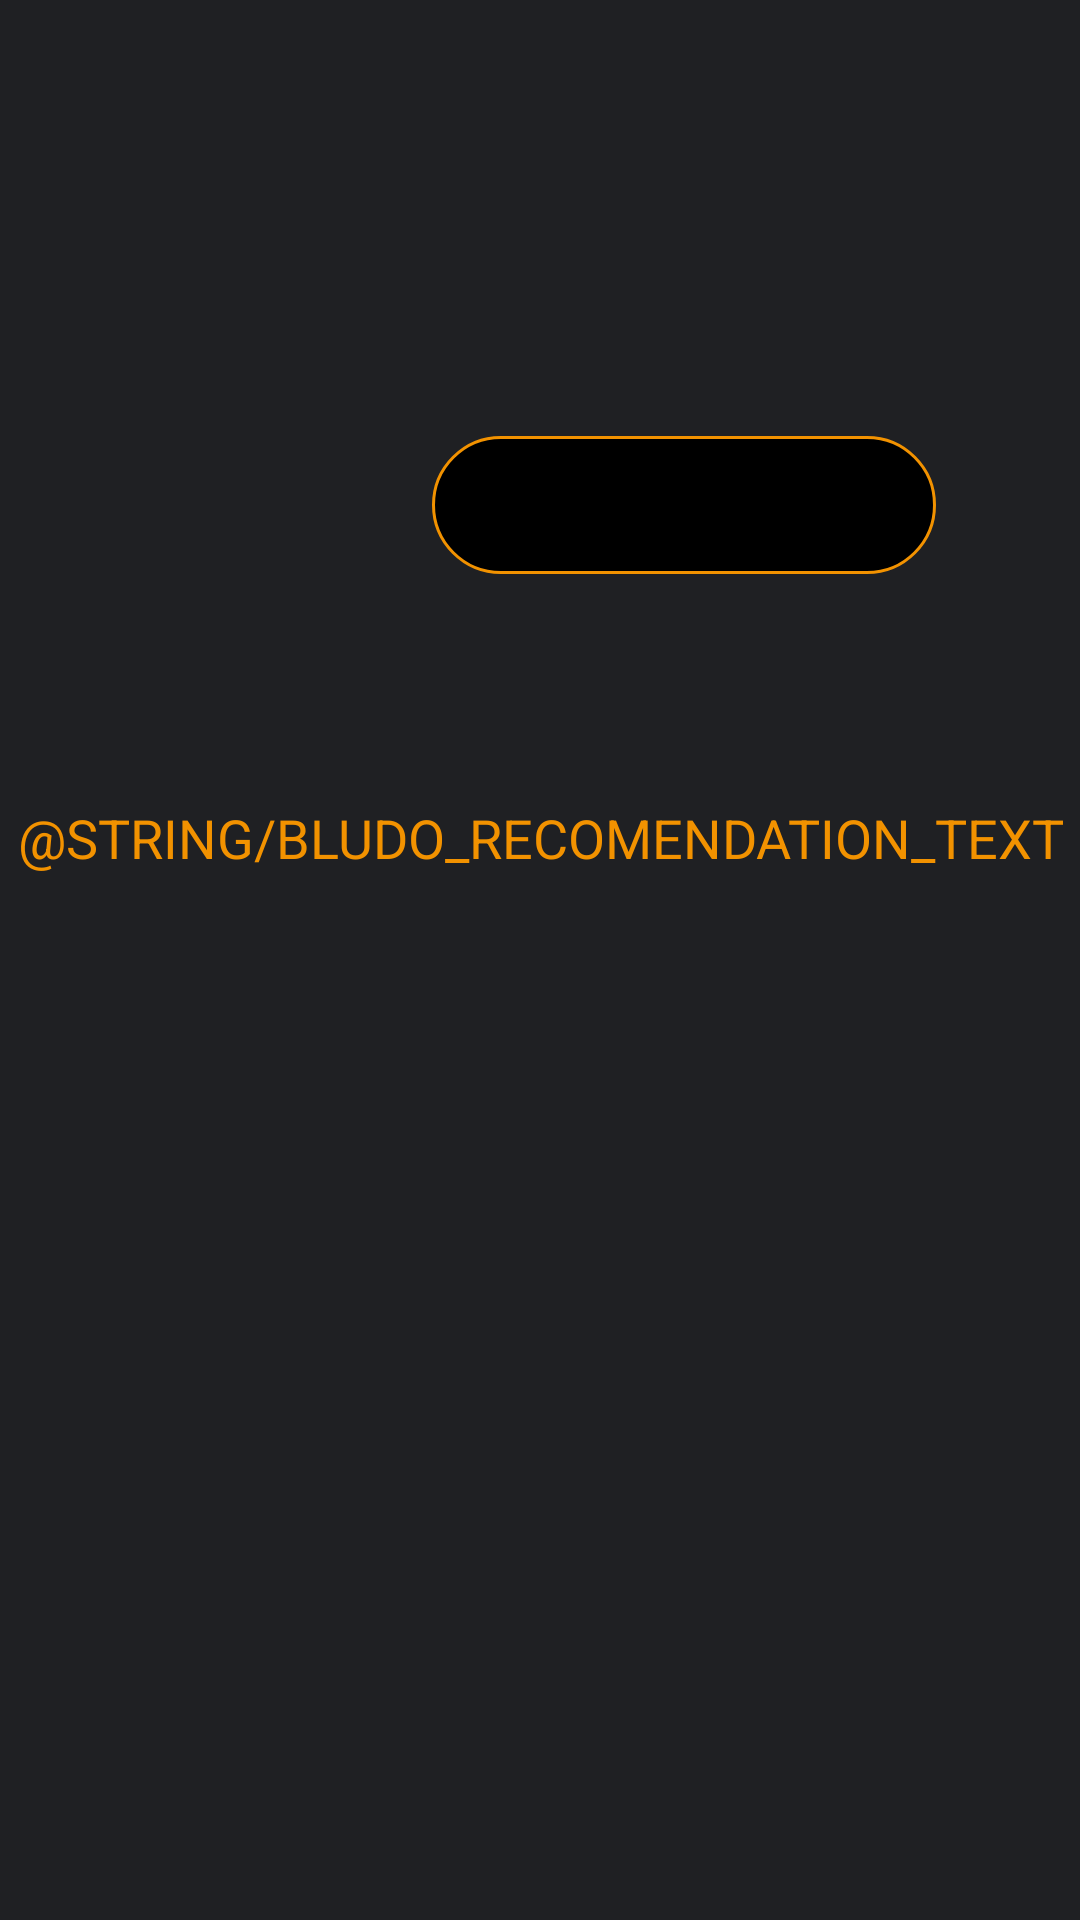

Produce the Android XML layout that renders to this screen, including the resource entries it uses.
<!-- AndroidManifest.xml: application theme Theme.CustomSplashScreenTheme -->
<!-- res/layout/fragment_item_bludo.xml -->
<?xml version="1.0" encoding="utf-8"?>
<androidx.coordinatorlayout.widget.CoordinatorLayout xmlns:android="http://schemas.android.com/apk/res/android"
    xmlns:app="http://schemas.android.com/apk/res-auto"
    android:layout_width="match_parent"
    android:layout_height="match_parent"
    android:background="@color/black"
    android:fitsSystemWindows="true"
    android:orientation="vertical">

    <com.google.android.material.appbar.AppBarLayout
        android:layout_width="match_parent"
        android:layout_height="wrap_content"
        android:background="@android:color/transparent"
        android:fitsSystemWindows="true">

        <com.google.android.material.appbar.CollapsingToolbarLayout
            android:id="@+id/toolbar_layout"
            android:layout_width="match_parent"
            android:layout_height="match_parent"
            android:fitsSystemWindows="true"
            app:contentScrim="?attr/colorPrimary"
            app:layout_scrollFlags="exitUntilCollapsed|scroll"
            app:toolbarId="@+id/toolbar">

            <androidx.appcompat.widget.LinearLayoutCompat
                android:layout_width="match_parent"
                android:layout_height="wrap_content"
                android:gravity="center"
                android:orientation="vertical">

                <androidx.appcompat.widget.AppCompatImageView
                    android:id="@+id/iv_bludo"
                    android:layout_width="match_parent"
                    android:layout_height="@dimen/margin_216"
                    android:layout_marginTop="@dimen/heigt_width_52"
                    android:scaleType="centerCrop"
                    android:src="@drawable/rv_item_delivery"
                    app:layout_collapseMode="parallax" />

            </androidx.appcompat.widget.LinearLayoutCompat>

            <FrameLayout
                android:layout_width="match_parent"
                android:layout_height="wrap_content"
                android:background="@color/black"
                app:layout_collapseMode="pin">

                <TextView
                    android:id="@+id/toolbar_title"
                    android:layout_width="match_parent"
                    android:layout_height="wrap_content"
                    android:layout_gravity="center"
                    android:gravity="center"
                    android:text="@string/frgmnt_main_akcii"
                    android:textColor="@color/white"
                    android:textSize="@dimen/text_size_20" />

                <com.google.android.material.appbar.MaterialToolbar
                    android:id="@+id/toolbar"
                    android:layout_width="match_parent"
                    android:layout_height="?attr/actionBarSize"
                    app:navigationIcon="@drawable/menu_left_24">


                </com.google.android.material.appbar.MaterialToolbar>

            </FrameLayout>
        </com.google.android.material.appbar.CollapsingToolbarLayout>
    </com.google.android.material.appbar.AppBarLayout>

    <androidx.core.widget.NestedScrollView
        android:layout_width="match_parent"
        android:layout_height="match_parent"
        android:background="@color/dark_gray"
        app:layout_behavior="@string/appbar_scrolling_view_behavior">

        <LinearLayout
            android:layout_width="match_parent"
            android:layout_height="match_parent"
            android:orientation="vertical">

            <LinearLayout
                android:layout_width="match_parent"
                android:layout_height="wrap_content"
                android:background="@color/dark_gray"
                android:fitsSystemWindows="true"
                android:orientation="vertical">


                <TextView
                    android:id="@+id/tv_bludo_name"
                    android:layout_width="match_parent"
                    android:layout_height="wrap_content"
                    android:layout_marginStart="@dimen/heigt_width_48"
                    android:layout_marginTop="@dimen/margin_16"
                    android:layout_marginEnd="@dimen/heigt_width_48"
                    android:textColor="@color/white"
                    android:textSize="@dimen/text_size_18" />

                <LinearLayout
                    android:layout_width="match_parent"
                    android:layout_height="match_parent"
                    android:fitsSystemWindows="true"
                    android:orientation="horizontal">

                    <TextView
                        android:id="@+id/tv_bludo_calory"
                        android:layout_width="wrap_content"
                        android:layout_height="match_parent"
                        android:layout_marginStart="@dimen/heigt_width_48"
                        android:textColor="@color/gray"
                        android:textSize="@dimen/text_size_16" />

                    <TextView
                        android:id="@+id/tv_bludo_massa"
                        android:layout_width="wrap_content"
                        android:layout_height="match_parent"
                        android:layout_marginStart="@dimen/margin_12"
                        android:layout_marginEnd="@dimen/heigt_width_48"
                        android:textColor="@color/gray"
                        android:textSize="@dimen/text_size_16" />
                </LinearLayout>

                <TextView
                    android:id="@+id/tv_bludo_sostav"
                    android:layout_width="wrap_content"
                    android:layout_height="match_parent"
                    android:layout_marginStart="@dimen/heigt_width_48"
                    android:layout_marginEnd="@dimen/heigt_width_48"
                    android:textColor="@color/gray"
                    android:textSize="@dimen/text_size_16" />

                <TextView
                    android:id="@+id/tv_bludo_description"
                    android:layout_width="match_parent"
                    android:layout_height="wrap_content"
                    android:layout_marginStart="@dimen/heigt_width_48"
                    android:layout_marginTop="@dimen/margin_16"
                    android:layout_marginEnd="@dimen/heigt_width_48"
                    android:textColor="@color/white"
                    android:textSize="@dimen/text_size_16" />


                <LinearLayout
                    android:layout_width="match_parent"
                    android:layout_height="match_parent"
                    android:layout_marginTop="@dimen/margin_24"
                    android:layout_marginBottom="@dimen/margin_22"
                    android:fitsSystemWindows="true"
                    android:orientation="horizontal">

                    <TextView
                        android:id="@+id/tv_bludo_cena"
                        android:layout_width="wrap_content"
                        android:layout_height="wrap_content"
                        android:layout_gravity="start|center_vertical"
                        android:layout_marginStart="@dimen/heigt_width_48"
                        android:layout_marginEnd="@dimen/heigt_width_48"
                        android:layout_weight="1"
                        android:textColor="@color/white"
                        android:textSize="@dimen/text_size_20" />

                    <LinearLayout
                        android:id="@+id/ll_choose_kolvo"
                        android:layout_width="@dimen/margin_120"
                        android:layout_height="@dimen/margin_46"
                        android:layout_gravity="end"
                        android:layout_marginEnd="@dimen/heigt_width_48"
                        android:layout_weight="1"
                        android:background="@drawable/backgroubd_with_border"
                        android:clickable="true"
                        android:focusable="true"
                        android:gravity="center"
                        android:orientation="horizontal">

                        <LinearLayout
                            android:id="@+id/but_minus"
                            android:layout_width="@dimen/margin_24"
                            android:layout_height="@dimen/margin_24"
                            android:layout_marginStart="@dimen/margin_16"
                            android:background="@drawable/bludo_minus_24"
                            android:backgroundTint="@drawable/profile_color_selector"
                            android:clickable="true"
                            android:focusable="true"
                            android:gravity="center_vertical"
                            android:orientation="horizontal" />

                        <TextView
                            android:id="@+id/tv_kolvo"
                            android:layout_width="@dimen/margin_0"
                            android:layout_height="wrap_content"
                            android:layout_weight="1"
                            android:gravity="center"
                            android:textColor="@color/white"
                            android:textSize="@dimen/text_size_18" />

                        <LinearLayout
                            android:id="@+id/but_plus"
                            android:layout_width="@dimen/margin_24"
                            android:layout_height="@dimen/margin_24"
                            android:layout_marginEnd="@dimen/margin_16"
                            android:background="@drawable/bludo_plus_24"
                            android:backgroundTint="@drawable/profile_color_selector"
                            android:clickable="true"
                            android:focusable="true"
                            android:gravity="center_vertical"
                            android:orientation="horizontal" />

                    </LinearLayout>
                </LinearLayout>


            </LinearLayout>

            <TextView
                android:id="@+id/tv_bludo_limit"
                android:layout_width="match_parent"
                android:layout_height="wrap_content"
                android:layout_marginTop="@dimen/margin_8"
                android:gravity="center"
                android:textColor="@color/gray"
                android:textSize="@dimen/text_size_16" />

            <TextView
                android:layout_width="match_parent"
                android:layout_height="wrap_content"
                android:layout_marginTop="@dimen/margin_24"
                android:gravity="center"
                android:text="@string/bludo_recomendation_text"
                android:textAllCaps="true"
                android:textColor="@color/orange"
                android:textSize="@dimen/text_size_18" />

            <androidx.recyclerview.widget.RecyclerView
                android:id="@+id/frhmnt_menu_rv"
                android:layout_width="match_parent"
                android:layout_height="match_parent"
                android:layout_marginTop="@dimen/margin_16"
                app:layoutManager="androidx.recyclerview.widget.LinearLayoutManager" />
        </LinearLayout>
    </androidx.core.widget.NestedScrollView>
</androidx.coordinatorlayout.widget.CoordinatorLayout>
<!-- resources referenced by this layout -->
<resources>
  <color name="black">#FF000000</color>
  <color name="dark_gray">#1f2023</color>
  <color name="gray">#FFaaaaaa</color>
  <color name="orange">#f29200</color>
  <color name="white">#FFFFFFFF</color>
  <dimen name="heigt_width_48">48dp</dimen>
  <dimen name="heigt_width_52">52dp</dimen>
  <dimen name="margin_0">0dp</dimen>
  <dimen name="margin_12">12dp</dimen>
  <dimen name="margin_120">120dp</dimen>
  <dimen name="margin_16">16dp</dimen>
  <dimen name="margin_216">216dp</dimen>
  <dimen name="margin_22">22dp</dimen>
  <dimen name="margin_24">24dp</dimen>
  <dimen name="margin_46">46dp</dimen>
  <dimen name="margin_8">8dp</dimen>
  <dimen name="text_size_16">16sp</dimen>
  <dimen name="text_size_18">18sp</dimen>
  <dimen name="text_size_20">20sp</dimen>
  <!-- drawable backgroubd_with_border (drawable) -->
  <shape xmlns:android="http://schemas.android.com/apk/res/android"
      android:shape="rectangle">
      <corners
          android:radius="70dp"/>
  
      <solid android:color="@color/black"></solid>
      <stroke
          android:width="1dp"
          android:color="@color/orange" />
  </shape>
  <!-- drawable profile_color_selector (drawable) -->
  <?xml version="1.0" encoding="utf-8"?>
  <selector xmlns:android="http://schemas.android.com/apk/res/android">
      <item android:state_pressed="true"
          android:color="@color/orange" /> 
      <item android:state_focused="true"
          android:color="@color/orange" /> 
      <item android:color="@color/gray" /> 
  </selector>
  <string name="frgmnt_main_akcii">Акции</string>
  <style name="Theme.CustomSplashScreenTheme" parent="Theme.SplashScreen">
          <item name="windowSplashScreenBackground">@color/black</item>
          <item name="windowSplashScreenAnimatedIcon">@drawable/ic_splash</item>
          <item name="windowSplashScreenAnimationDuration">@dimen/splash_animation_duration</item>
          <item name="postSplashScreenTheme">@style/Theme.Block1</item>
          <item name="android:windowSplashScreenBrandingImage" tools:targetApi="s">
              @drawable/splash_text
          </item>
      </style>
  <!-- drawable ic_splash (drawable) -->
  <animated-vector xmlns:android="http://schemas.android.com/apk/res/android"
      android:drawable="@drawable/ic_splash_logo">
      <target
          android:name="logoGroup"
          android:animation="@animator/animation_splash" />
  </animated-vector>
  <dimen name="splash_animation_duration">3000</dimen>
  <style name="Theme.Block1" parent="Theme.MaterialComponents.DayNight.NoActionBar">
          <item name="colorPrimary">@color/dark_gray</item>
          <item name="colorPrimaryDark">@color/black</item>
          <item name="colorOnPrimary">@color/white</item>
          <item name="colorAccent">@color/orange</item>
          <item name="windowActionBar">false</item>
          <item name="windowActionBarOverlay">true</item>
          <item name="android:windowActionBarOverlay">true</item>
      </style>
  <!-- drawable splash_text (drawable) -->
  <layer-list xmlns:android="http://schemas.android.com/apk/res/android">
      <item
          android:drawable="@drawable/splash_niama"
          android:gravity="fill_vertical" />
  </layer-list>
</resources>
